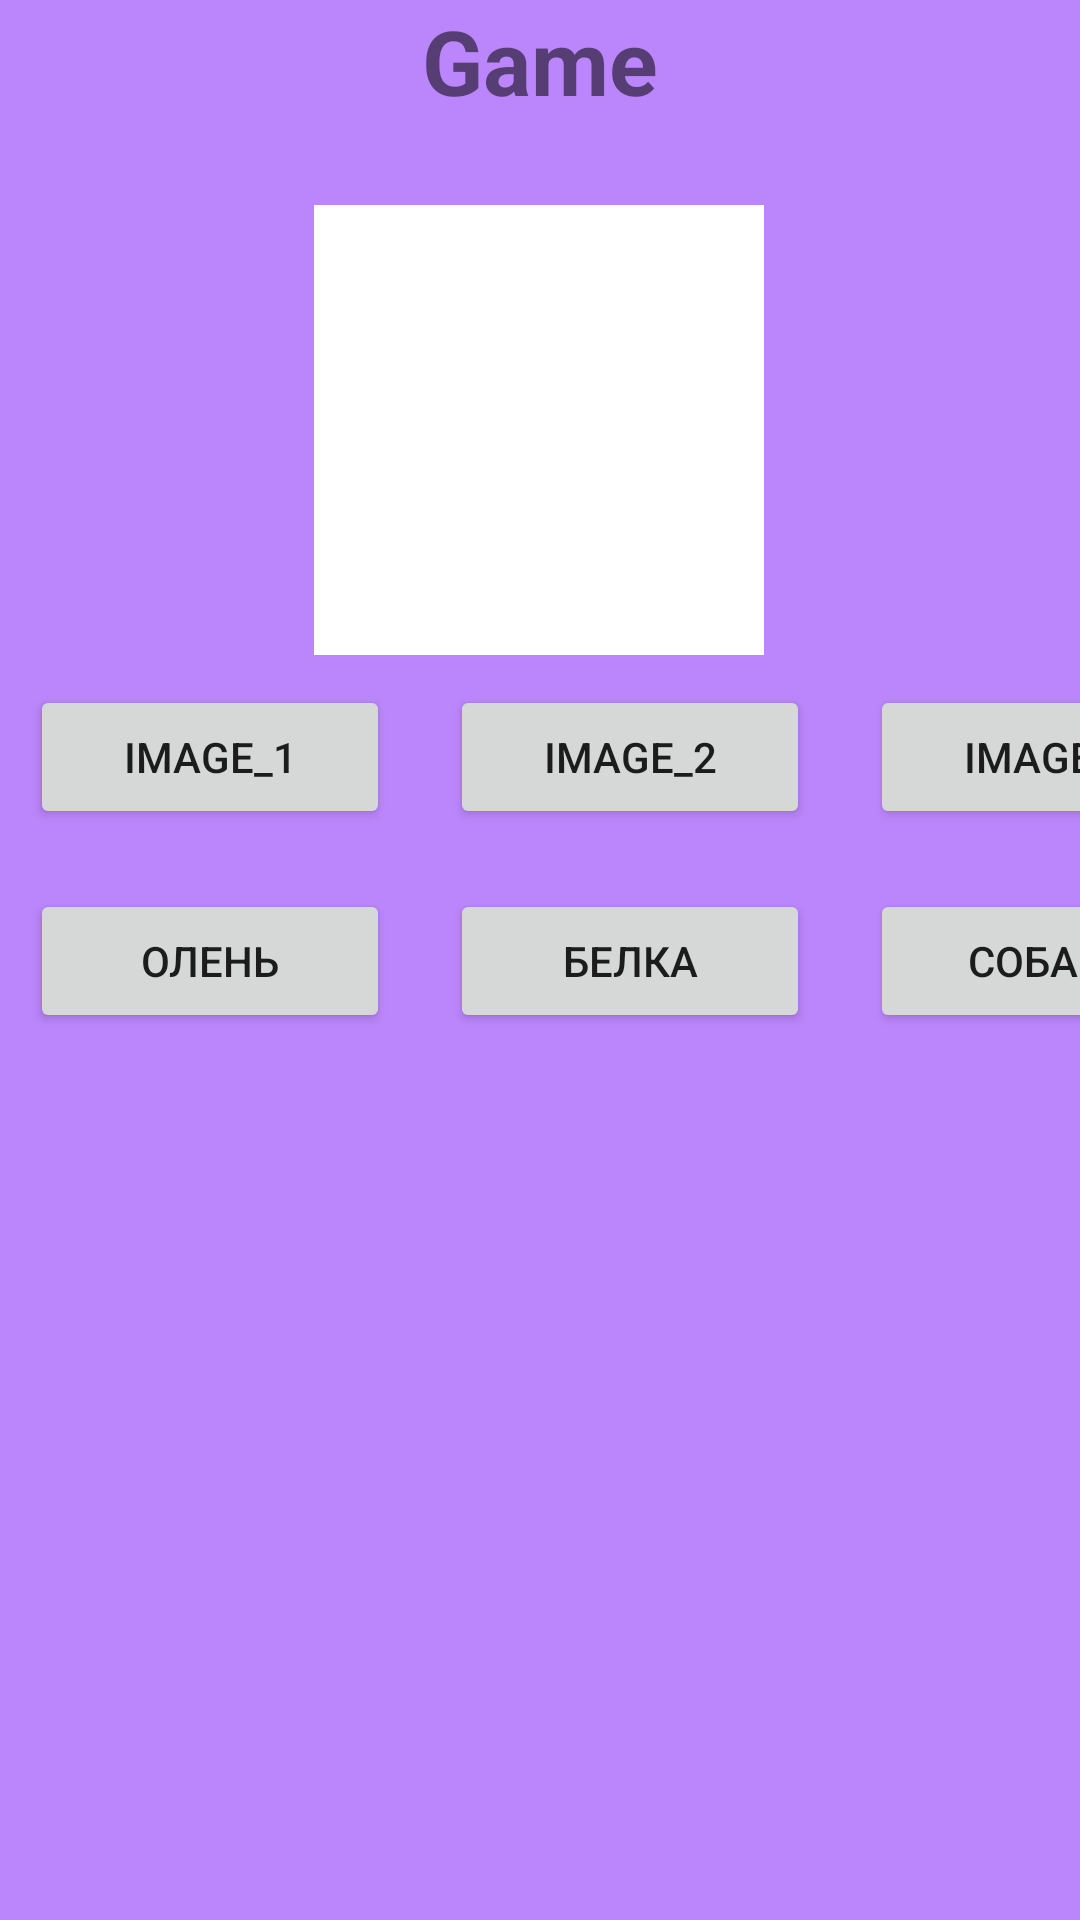

This screen was rendered from an Android layout file. Write that file and the resources it references.
<!-- AndroidManifest.xml: application theme Theme.Lesson3A1 -->
<!-- res/layout/activity_game.xml -->
<?xml version="1.0" encoding="utf-8"?>
<androidx.constraintlayout.widget.ConstraintLayout xmlns:android="http://schemas.android.com/apk/res/android"
    xmlns:app="http://schemas.android.com/apk/res-auto"
    xmlns:tools="http://schemas.android.com/tools"
    android:layout_width="match_parent"
    android:layout_height="match_parent"
    android:background="@color/purple_200"
    tools:context=".GameActivity">

    <TextView
        android:id="@+id/tv_game"
        android:layout_width="wrap_content"
        android:layout_height="wrap_content"
        android:gravity="center"
        android:text="Game"
        android:textSize="30sp"
        android:textStyle="bold"
        app:layout_constraintLeft_toLeftOf="parent"
        app:layout_constraintRight_toRightOf="parent"
        app:layout_constraintTop_toTopOf="parent" />

    <ImageView
        android:id="@+id/in_image"
        android:layout_width="150dp"
        android:layout_height="150dp"
        android:layout_marginTop="28dp"
        android:background="@color/white"
        android:src="@drawable/ic_launcher_foreground"
        app:layout_constraintHorizontal_bias="0.498"
        app:layout_constraintLeft_toLeftOf="parent"
        app:layout_constraintRight_toRightOf="parent"
        app:layout_constraintTop_toBottomOf="@id/tv_game" />

    <LinearLayout
        android:id="@+id/layout_one"
        android:layout_width="match_parent"
        android:layout_height="wrap_content"
        android:orientation="horizontal"
        app:layout_constraintLeft_toLeftOf="parent"
        app:layout_constraintRight_toRightOf="parent"
        app:layout_constraintTop_toBottomOf="@id/in_image">

        <Button
            android:id="@+id/btn_1"

            android:layout_width="120dp"
            android:layout_height="wrap_content"
            android:layout_margin="10dp"

            android:onClick="changImage"
            android:text="image_1" />

        <Button
            android:id="@+id/btn_2"
            android:layout_width="120dp"
            android:layout_height="wrap_content"
            android:layout_margin="10dp"
            android:onClick="changImage"
            android:text="image_2" />

        <Button
            android:id="@+id/btn_3"
            android:layout_width="120dp"
            android:layout_height="wrap_content"
            android:layout_margin="10dp"

            android:onClick="changImage"
            android:text="image_3" />
    </LinearLayout>

    <LinearLayout
        android:layout_width="match_parent"
        android:layout_height="wrap_content"
        android:orientation="horizontal"
        app:layout_constraintLeft_toLeftOf="parent"
        app:layout_constraintRight_toRightOf="parent"
        app:layout_constraintTop_toBottomOf="@id/layout_one">

        <Button
            android:id="@+id/btn_one"
            android:layout_width="120dp"
            android:layout_height="wrap_content"
            android:layout_margin="10dp"

            android:text="олень" />

        <Button
            android:id="@+id/btn_two"
            android:layout_width="120dp"
            android:layout_height="wrap_content"
            android:layout_margin="10dp"

            android:text="белка" />

        <Button
            android:id="@+id/btn_tree"
            android:layout_width="120dp"
            android:layout_height="wrap_content"
            android:layout_margin="10dp"

            android:text="собака" />


    </LinearLayout>
</androidx.constraintlayout.widget.ConstraintLayout>
<!-- resources referenced by this layout -->
<resources>
  <style name="Theme.Lesson3A1" parent="Theme.MaterialComponents.DayNight.DarkActionBar">
          
          <item name="colorPrimary">@color/purple_500</item>
          <item name="colorPrimaryVariant">@color/purple_700</item>
          <item name="colorOnPrimary">@color/white</item>
          
          <item name="colorSecondary">@color/teal_200</item>
          <item name="colorSecondaryVariant">@color/teal_700</item>
          <item name="colorOnSecondary">@color/black</item>
          
          <item name="android:statusBarColor" tools:targetApi="l">?attr/colorPrimaryVariant</item>
          
      </style>
  <!-- not gathered from this repository: default colours our renderer supplied (Android Studio template values) -->
  <color name="purple_200">#FFBB86FC</color>
  <color name="purple_500">#FF6200EE</color>
  <color name="purple_700">#FF3700B3</color>
  <color name="teal_200">#FF03DAC5</color>
  <color name="teal_700">#FF018786</color>
  <color name="black">#FF000000</color>
  <color name="white">#FFFFFFFF</color>
</resources>
